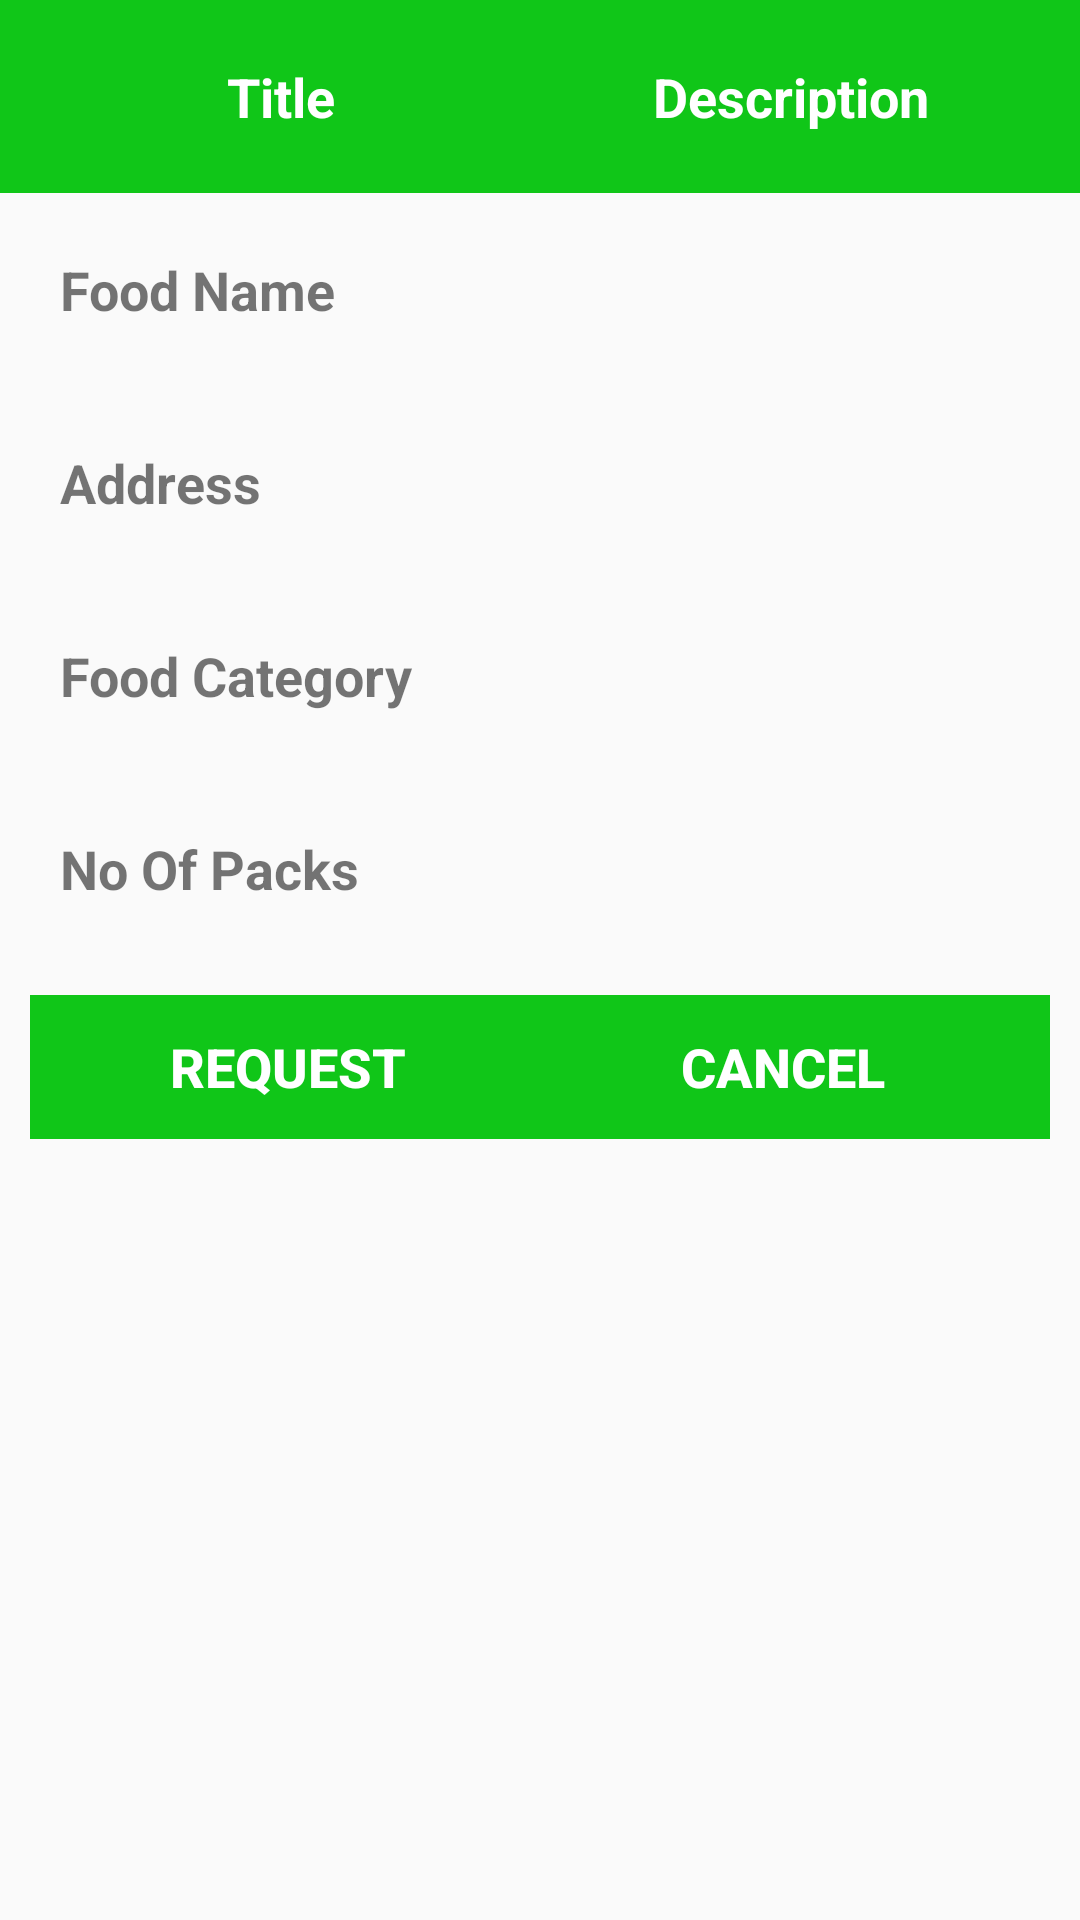

Android layout source for this screen:
<!-- AndroidManifest.xml: application theme Theme.FoodDonate -->
<!-- res/layout/dialog_donation_details.xml -->
<?xml version="1.0" encoding="utf-8"?>
<RelativeLayout xmlns:android="http://schemas.android.com/apk/res/android"
    xmlns:app="http://schemas.android.com/apk/res-auto"
    android:layout_width="match_parent"
    android:layout_height="wrap_content">

    <TableLayout
        android:layout_width="match_parent"
        android:layout_height="wrap_content"

        android:layout_alignParentStart="true"
        android:layout_alignParentLeft="true"
        android:layout_alignParentTop="true"
        android:layout_alignParentEnd="true"
        android:layout_alignParentRight="true"
        android:layout_marginStart="0dp"
        android:layout_marginLeft="0dp"
        android:layout_marginTop="0dp"
        android:layout_marginEnd="0dp"
        android:layout_marginRight="0dp"
        android:baselineAligned="true">

        <TableRow
            android:layout_width="match_parent"
            android:layout_height="match_parent"
            android:background="@color/color_primary"
            android:padding="10dp">

            <TextView
                android:id="@+id/colTitle"
                android:layout_width="wrap_content"
                android:layout_height="wrap_content"
                android:layout_weight="1"
                android:gravity="center"
                android:padding="10dp"
                android:text="Title"
                android:textColor="@color/color_white"
                android:textSize="18sp"
                android:textStyle="bold" />

            <TextView
                android:id="@+id/colDiscretion"
                android:layout_width="wrap_content"
                android:layout_height="wrap_content"
                android:layout_weight="2"
                android:gravity="center"
                android:padding="10dp"
                android:text="Description"
                android:textColor="@color/color_white"
                android:textSize="18sp"
                android:textStyle="bold" />
        </TableRow>

        <TableRow
            android:layout_width="match_parent"
            android:layout_height="match_parent"
            android:isScrollContainer="true"
            android:padding="10dp">

            <TextView
                android:id="@+id/tvTitleFoodName"
                android:layout_width="wrap_content"
                android:layout_height="wrap_content"
                android:layout_weight="1"
                android:gravity="left"
                android:padding="10dp"
                android:text="Food Name"
                android:textSize="18sp"
                android:textStyle="bold" />

            <TextView
                android:id="@+id/tvFoodName"
                android:layout_width="wrap_content"
                android:layout_height="wrap_content"
                android:layout_weight="2"
                android:gravity="center"
                android:padding="10dp"
                android:text=" "
                android:textSize="18sp"
                android:textStyle="bold" />
        </TableRow>

        <TableRow
            android:layout_width="match_parent"
            android:layout_height="match_parent"
            android:padding="10dp">

            <TextView
                android:id="@+id/tvTitleAddress"
                android:layout_width="wrap_content"
                android:layout_height="wrap_content"
                android:layout_weight="1"
                android:gravity="left"
                android:padding="10dp"
                android:text="Address"
                android:textSize="18sp"
                android:textStyle="bold" />

            <TextView
                android:id="@+id/tvAddress"
                android:layout_width="wrap_content"
                android:layout_height="wrap_content"
                android:layout_weight="2"
                android:gravity="left"
                android:padding="10dp"
                android:text=" "
                android:textSize="18sp"
                android:textStyle="bold" />
        </TableRow>


        <TableRow
            android:layout_width="match_parent"
            android:layout_height="match_parent"
            android:padding="10dp">

            <TextView
                android:id="@+id/tvTitleFoodCategory"
                android:layout_width="wrap_content"
                android:layout_height="wrap_content"
                android:layout_weight="1"
                android:gravity="left"
                android:padding="10dp"
                android:text="Food Category"
                android:textSize="18sp"
                android:textStyle="bold" />

            <TextView
                android:id="@+id/tvFoodCategory"
                android:layout_width="wrap_content"
                android:layout_height="wrap_content"
                android:layout_weight="2"
                android:gravity="left"
                android:padding="10dp"
                android:text=" "
                android:textSize="18sp"
                android:textStyle="bold" />
        </TableRow>

        <TableRow
            android:layout_width="match_parent"
            android:layout_height="match_parent"
            android:padding="10dp">

            <TextView
                android:id="@+id/tvTitleFoodPacks"
                android:layout_width="wrap_content"
                android:layout_height="wrap_content"
                android:layout_weight="1"
                android:gravity="left"
                android:padding="10dp"
                android:text="No Of Packs"
                android:textSize="18sp"
                android:textStyle="bold" />

            <TextView
                android:id="@+id/tvFoodPack"
                android:layout_width="wrap_content"
                android:layout_height="wrap_content"
                android:layout_weight="2"
                android:gravity="left"
                android:padding="10dp"
                android:text=""
                android:textSize="18sp"
                android:textStyle="bold" />
        </TableRow>

        <TableRow
            android:layout_width="match_parent"
            android:layout_height="match_parent"
            android:padding="10dp">

            <Button
                android:id="@+id/btnRequest"
                android:layout_width="match_parent"
                android:layout_height="wrap_content"
                android:layout_weight="1"
                android:background="@color/color_primary"
                android:paddingLeft="5dp"
                android:text="Request"
                android:textColor="@color/color_white"
                android:textSize="18sp"
                android:textStyle="bold" />

            <Button
                android:id="@+id/btnCancel"
                android:layout_width="match_parent"
                android:layout_height="wrap_content"
                android:layout_weight="2"
                android:background="@color/color_primary"
                android:paddingRight="5dp"
                android:text="Cancel"
                android:textColor="@color/color_white"
                android:textSize="18sp"
                android:textStyle="bold" />

        </TableRow>
    </TableLayout>
</RelativeLayout>
<!-- resources referenced by this layout -->
<resources>
  <color name="color_primary">#10C618</color>
  <color name="color_white">#ffffff</color>
  <style name="Theme.FoodDonate" parent="Theme.AppCompat.Light.NoActionBar">
          
          <item name="colorPrimary">@color/colorSec</item>
          <item name="colorPrimaryVariant">@color/purple_700</item>
          <item name="colorOnPrimary">@color/white</item>
          
          <item name="colorSecondary">@color/teal_200</item>
          <item name="colorSecondaryVariant">@color/teal_700</item>
          <item name="colorOnSecondary">@color/black</item>
          
          <item name="android:statusBarColor" tools:targetApi="l">?attr/colorPrimaryVariant</item>
          
      </style>
  <color name="colorSec">#048E0A</color>
  <color name="purple_700">#FF3700B3</color>
  <color name="white">#FFFFFFFF</color>
  <color name="teal_200">#FF03DAC5</color>
  <color name="teal_700">#FF018786</color>
  <color name="black">#FF000000</color>
</resources>
